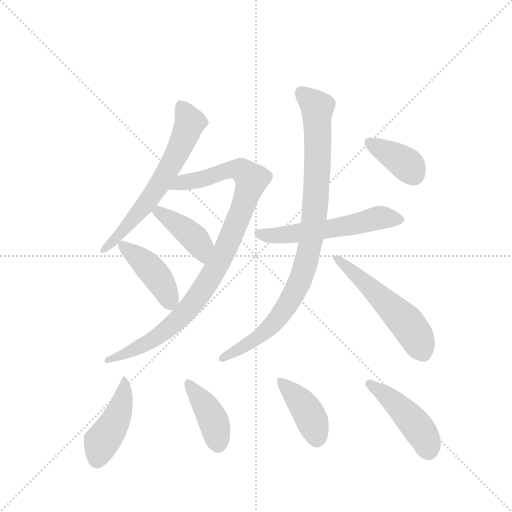
t = 0.00 s
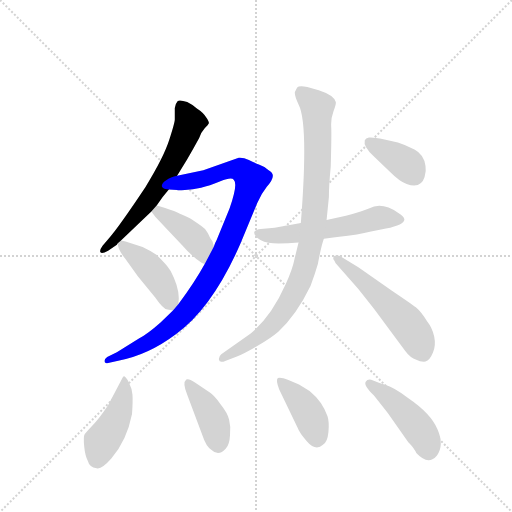
t = 1.76 s
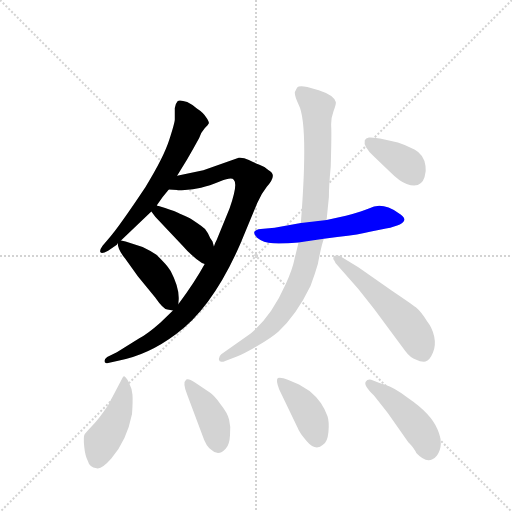
t = 3.51 s
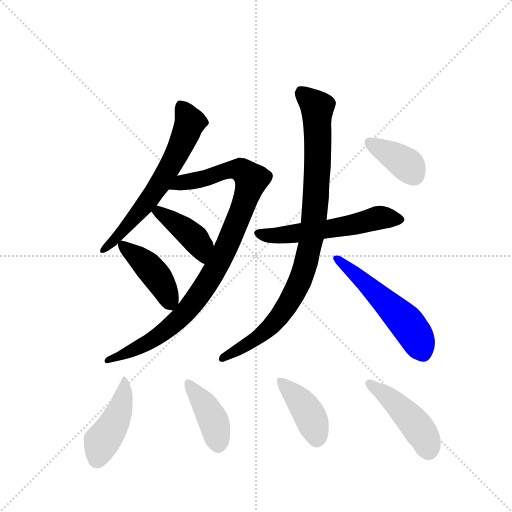
t = 5.27 s
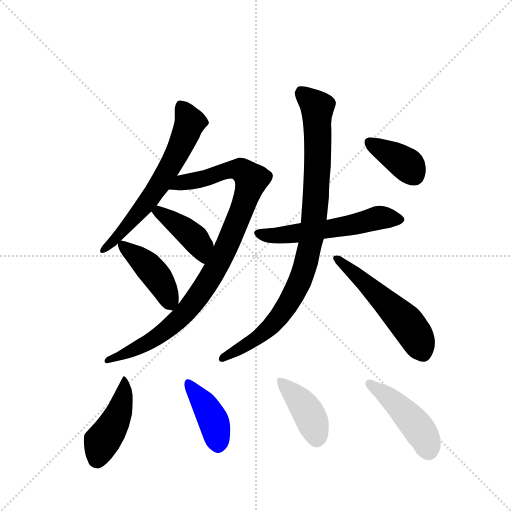
t = 7.02 s
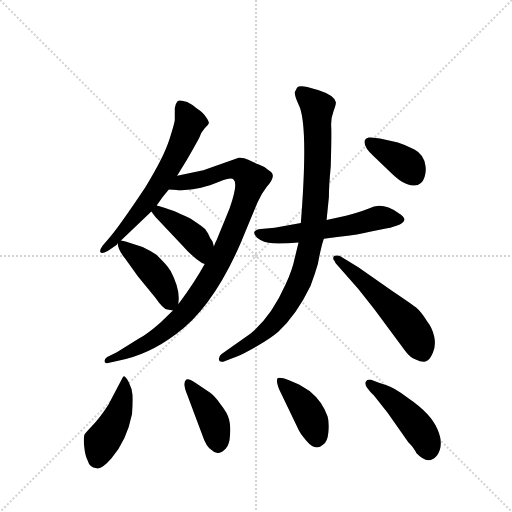
t = 8.78 s

The animated SVG that drew these frames (rendered in a browser with its animation timeline set to each time). Animation: 12 CSS @keyframes rules; one cycle of 8.78 s.

<svg version="1.1" viewBox="0 0 1024 1024" xmlns="http://www.w3.org/2000/svg">
  <g stroke="lightgray" stroke-dasharray="1,1" stroke-width="1" transform="scale(4, 4)">
    <line x1="0" y1="0" x2="256" y2="256"></line>
    <line x1="256" y1="0" x2="0" y2="256"></line>
    <line x1="128" y1="0" x2="128" y2="256"></line>
    <line x1="0" y1="128" x2="256" y2="128"></line>
  </g>
  <g transform="scale(0.92, -0.92) translate(60, -900)">
    <style type="text/css">
      
        @keyframes keyframes0 {
          from {
            stroke: blue;
            stroke-dashoffset: 639;
            stroke-width: 128;
          }
          68% {
            animation-timing-function: step-end;
            stroke: blue;
            stroke-dashoffset: 0;
            stroke-width: 128;
          }
          to {
            stroke: black;
            stroke-width: 1024;
          }
        }
        #make-me-a-hanzi-animation-0 {
          animation: keyframes0 0.77001953125s both;
          animation-delay: 0s;
          animation-timing-function: linear;
        }
      
        @keyframes keyframes1 {
          from {
            stroke: blue;
            stroke-dashoffset: 971;
            stroke-width: 128;
          }
          76% {
            animation-timing-function: step-end;
            stroke: blue;
            stroke-dashoffset: 0;
            stroke-width: 128;
          }
          to {
            stroke: black;
            stroke-width: 1024;
          }
        }
        #make-me-a-hanzi-animation-1 {
          animation: keyframes1 1.0402018229166667s both;
          animation-delay: 0.77001953125s;
          animation-timing-function: linear;
        }
      
        @keyframes keyframes2 {
          from {
            stroke: blue;
            stroke-dashoffset: 415;
            stroke-width: 128;
          }
          57% {
            animation-timing-function: step-end;
            stroke: blue;
            stroke-dashoffset: 0;
            stroke-width: 128;
          }
          to {
            stroke: black;
            stroke-width: 1024;
          }
        }
        #make-me-a-hanzi-animation-2 {
          animation: keyframes2 0.5877278645833334s both;
          animation-delay: 1.8102213541666667s;
          animation-timing-function: linear;
        }
      
        @keyframes keyframes3 {
          from {
            stroke: blue;
            stroke-dashoffset: 429;
            stroke-width: 128;
          }
          58% {
            animation-timing-function: step-end;
            stroke: blue;
            stroke-dashoffset: 0;
            stroke-width: 128;
          }
          to {
            stroke: black;
            stroke-width: 1024;
          }
        }
        #make-me-a-hanzi-animation-3 {
          animation: keyframes3 0.59912109375s both;
          animation-delay: 2.39794921875s;
          animation-timing-function: linear;
        }
      
        @keyframes keyframes4 {
          from {
            stroke: blue;
            stroke-dashoffset: 564;
            stroke-width: 128;
          }
          65% {
            animation-timing-function: step-end;
            stroke: blue;
            stroke-dashoffset: 0;
            stroke-width: 128;
          }
          to {
            stroke: black;
            stroke-width: 1024;
          }
        }
        #make-me-a-hanzi-animation-4 {
          animation: keyframes4 0.708984375s both;
          animation-delay: 2.9970703125s;
          animation-timing-function: linear;
        }
      
        @keyframes keyframes5 {
          from {
            stroke: blue;
            stroke-dashoffset: 929;
            stroke-width: 128;
          }
          75% {
            animation-timing-function: step-end;
            stroke: blue;
            stroke-dashoffset: 0;
            stroke-width: 128;
          }
          to {
            stroke: black;
            stroke-width: 1024;
          }
        }
        #make-me-a-hanzi-animation-5 {
          animation: keyframes5 1.0060221354166667s both;
          animation-delay: 3.7060546875s;
          animation-timing-function: linear;
        }
      
        @keyframes keyframes6 {
          from {
            stroke: blue;
            stroke-dashoffset: 541;
            stroke-width: 128;
          }
          64% {
            animation-timing-function: step-end;
            stroke: blue;
            stroke-dashoffset: 0;
            stroke-width: 128;
          }
          to {
            stroke: black;
            stroke-width: 1024;
          }
        }
        #make-me-a-hanzi-animation-6 {
          animation: keyframes6 0.6902669270833334s both;
          animation-delay: 4.712076822916667s;
          animation-timing-function: linear;
        }
      
        @keyframes keyframes7 {
          from {
            stroke: blue;
            stroke-dashoffset: 379;
            stroke-width: 128;
          }
          55% {
            animation-timing-function: step-end;
            stroke: blue;
            stroke-dashoffset: 0;
            stroke-width: 128;
          }
          to {
            stroke: black;
            stroke-width: 1024;
          }
        }
        #make-me-a-hanzi-animation-7 {
          animation: keyframes7 0.5584309895833334s both;
          animation-delay: 5.40234375s;
          animation-timing-function: linear;
        }
      
        @keyframes keyframes8 {
          from {
            stroke: blue;
            stroke-dashoffset: 445;
            stroke-width: 128;
          }
          59% {
            animation-timing-function: step-end;
            stroke: blue;
            stroke-dashoffset: 0;
            stroke-width: 128;
          }
          to {
            stroke: black;
            stroke-width: 1024;
          }
        }
        #make-me-a-hanzi-animation-8 {
          animation: keyframes8 0.6121419270833334s both;
          animation-delay: 5.960774739583333s;
          animation-timing-function: linear;
        }
      
        @keyframes keyframes9 {
          from {
            stroke: blue;
            stroke-dashoffset: 408;
            stroke-width: 128;
          }
          57% {
            animation-timing-function: step-end;
            stroke: blue;
            stroke-dashoffset: 0;
            stroke-width: 128;
          }
          to {
            stroke: black;
            stroke-width: 1024;
          }
        }
        #make-me-a-hanzi-animation-9 {
          animation: keyframes9 0.58203125s both;
          animation-delay: 6.572916666666666s;
          animation-timing-function: linear;
        }
      
        @keyframes keyframes10 {
          from {
            stroke: blue;
            stroke-dashoffset: 411;
            stroke-width: 128;
          }
          57% {
            animation-timing-function: step-end;
            stroke: blue;
            stroke-dashoffset: 0;
            stroke-width: 128;
          }
          to {
            stroke: black;
            stroke-width: 1024;
          }
        }
        #make-me-a-hanzi-animation-10 {
          animation: keyframes10 0.58447265625s both;
          animation-delay: 7.154947916666666s;
          animation-timing-function: linear;
        }
      
        @keyframes keyframes11 {
          from {
            stroke: blue;
            stroke-dashoffset: 453;
            stroke-width: 128;
          }
          60% {
            animation-timing-function: step-end;
            stroke: blue;
            stroke-dashoffset: 0;
            stroke-width: 128;
          }
          to {
            stroke: black;
            stroke-width: 1024;
          }
        }
        #make-me-a-hanzi-animation-11 {
          animation: keyframes11 0.61865234375s both;
          animation-delay: 7.739420572916666s;
          animation-timing-function: linear;
        }
      
    </style>
    
      <path d="M 281 454 Q 293 472 307 488 L 325 518 L 347 554 Q 360 576 373 600 Q 377 612 385 621 Q 393 629 394 632 Q 395 635 388 645 Q 382 655 368 664 Q 361 671 347 678 Q 330 684 326 680 Q 322 676 320 665 L 320 640 Q 320 633 308 596 Q 296 558 256 493 Q 198 406 176 381 L 163 366 Q 155 355 159 351 Q 162 348 175 355 L 194 368 L 196 371 L 203 377 L 269 440 L 281 454 Z" fill="lightgray"></path>
    
      <path d="M 307 488 L 325 487 Q 326 486 342 487 Q 359 488 377 492 Q 395 496 419 506 Q 444 516 448 509 Q 458 501 439 447 L 411 378 Q 407 371 405 364 L 385 326 Q 363 286 328 239 L 316 225 L 289 199 Q 262 175 242 164 L 194 134 L 173 124 Q 167 120 167 115 Q 167 109 175 111 L 197 116 Q 262 128 323 174 Q 402 231 463 371 L 499 458 Q 508 479 520 494 Q 533 509 533 517 Q 534 524 524 530 Q 516 538 504 542 Q 493 546 481 552 Q 469 558 459 557 L 382 530 L 325 518 C 296 512 277 490 307 488 Z" fill="lightgray"></path>
    
      <path d="M 405 364 L 402 375 Q 396 383 392 393 Q 388 402 377 409 Q 359 423 346 429 Q 333 434 328 437 Q 323 440 299 448 L 285 452 Q 283 452 281 454 C 254 466 251 464 269 440 L 278 428 L 337 366 Q 358 342 379 328 L 385 326 C 413 317 413 335 405 364 Z" fill="lightgray"></path>
    
      <path d="M 328 239 L 328 243 Q 332 271 311 311 Q 302 325 280 346 Q 267 355 250 363 L 213 375 L 203 377 C 195 379 195 379 196 371 Q 196 357 212 338 L 240 299 L 277 254 Q 295 228 304 227 L 316 225 C 327 223 327 223 328 239 Z" fill="lightgray"></path>
    
      <path d="M 644 381 L 673 385 Q 723 390 744 396 L 779 403 Q 842 416 806 437 Q 771 462 742 447 Q 731 442 692 431 L 650 422 L 594 415 L 537 405 L 507 402 Q 496 401 493 396 Q 491 391 499 383 Q 512 372 534 371 Q 557 370 589 373 L 644 381 Z" fill="lightgray"></path>
    
      <path d="M 589 373 L 581 340 Q 576 314 561 282 Q 530 212 485 175 L 421 130 Q 415 125 416 118 Q 417 110 431 116 L 455 125 Q 472 132 501 149 Q 530 166 545 179 Q 584 214 615 278 Q 625 305 631 326 Q 638 364 644 381 L 650 422 L 655 472 Q 655 496 659 538 Q 661 608 660 625 Q 659 642 665 658 Q 671 674 670 678 Q 667 693 633 704 L 608 711 Q 590 714 586 710 L 581 700 Q 580 692 589 673 Q 611 632 594 415 L 589 373 Z" fill="lightgray"></path>
    
      <path d="M 675 322 L 719 272 L 753 229 L 821 137 Q 832 122 845 118 Q 854 113 865 114 Q 874 116 881 133 Q 888 149 884 168 Q 880 187 868 202 Q 856 222 844 232 Q 832 241 792 268 L 719 319 L 678 344 Q 667 346 665 342 Q 663 337 667 333 Q 668 328 675 322 Z" fill="lightgray"></path>
    
      <path d="M 805 590 L 776 597 Q 750 602 742 601 Q 735 600 733 595 Q 729 581 753 560 L 787 527 Q 810 504 824 500 Q 855 489 863 515 Q 867 528 865 539 Q 862 564 841 575 Q 821 585 805 590 Z" fill="lightgray"></path>
    
      <path d="M 209 82 L 207 80 L 175 19 Q 155 -11 141 -25 Q 127 -40 124 -44 Q 121 -49 123 -70 Q 125 -91 131 -102 Q 134 -115 150 -118 Q 161 -121 182 -97 Q 216 -57 227 0 Q 229 28 228 42 Q 227 55 220 69 Q 213 82 209 82 Z" fill="lightgray"></path>
    
      <path d="M 397 46 L 363 69 Q 350 78 345 75 Q 336 68 347 42 L 380 -46 Q 388 -71 400 -78 Q 415 -93 431 -75 Q 439 -66 440 -46 Q 442 -27 438 -12 Q 435 2 419 22 Q 404 42 397 46 Z" fill="lightgray"></path>
    
      <path d="M 547 53 L 587 -30 Q 591 -41 606 -58 Q 626 -82 642 -67 Q 652 -61 654 -39 Q 656 -17 652 -5 Q 641 27 613 50 L 590 64 L 567 74 Q 549 81 544 78 Q 539 74 547 53 Z" fill="lightgray"></path>
    
      <path d="M 890 -90 Q 906 -67 891 -33 Q 877 1 827 35 Q 796 58 779 63 Q 763 68 751 73 Q 740 78 735 70 Q 730 62 753 40 L 783 2 L 828 -62 Q 830 -63 837 -72 Q 844 -82 845 -85 Q 871 -113 890 -90 Z" fill="lightgray"></path>
    
    
      <clipPath id="make-me-a-hanzi-clip-0">
        <path d="M 281 454 Q 293 472 307 488 L 325 518 L 347 554 Q 360 576 373 600 Q 377 612 385 621 Q 393 629 394 632 Q 395 635 388 645 Q 382 655 368 664 Q 361 671 347 678 Q 330 684 326 680 Q 322 676 320 665 L 320 640 Q 320 633 308 596 Q 296 558 256 493 Q 198 406 176 381 L 163 366 Q 155 355 159 351 Q 162 348 175 355 L 194 368 L 196 371 L 203 377 L 269 440 L 281 454 Z"></path>
      </clipPath>
      <path clip-path="url(#make-me-a-hanzi-clip-0)" d="M 331 673 L 351 631 L 321 559 L 250 448 L 184 373 L 162 358" fill="none" id="make-me-a-hanzi-animation-0" stroke-dasharray="511 1022" stroke-linecap="round"></path>
    
      <clipPath id="make-me-a-hanzi-clip-1">
        <path d="M 307 488 L 325 487 Q 326 486 342 487 Q 359 488 377 492 Q 395 496 419 506 Q 444 516 448 509 Q 458 501 439 447 L 411 378 Q 407 371 405 364 L 385 326 Q 363 286 328 239 L 316 225 L 289 199 Q 262 175 242 164 L 194 134 L 173 124 Q 167 120 167 115 Q 167 109 175 111 L 197 116 Q 262 128 323 174 Q 402 231 463 371 L 499 458 Q 508 479 520 494 Q 533 509 533 517 Q 534 524 524 530 Q 516 538 504 542 Q 493 546 481 552 Q 469 558 459 557 L 382 530 L 325 518 C 296 512 277 490 307 488 Z"></path>
      </clipPath>
      <path clip-path="url(#make-me-a-hanzi-clip-1)" d="M 312 492 L 336 504 L 449 531 L 466 529 L 487 510 L 430 356 L 366 249 L 333 210 L 292 175 L 229 138 L 173 117" fill="none" id="make-me-a-hanzi-animation-1" stroke-dasharray="843 1686" stroke-linecap="round"></path>
    
      <clipPath id="make-me-a-hanzi-clip-2">
        <path d="M 405 364 L 402 375 Q 396 383 392 393 Q 388 402 377 409 Q 359 423 346 429 Q 333 434 328 437 Q 323 440 299 448 L 285 452 Q 283 452 281 454 C 254 466 251 464 269 440 L 278 428 L 337 366 Q 358 342 379 328 L 385 326 C 413 317 413 335 405 364 Z"></path>
      </clipPath>
      <path clip-path="url(#make-me-a-hanzi-clip-2)" d="M 281 448 L 285 439 L 368 376 L 384 334" fill="none" id="make-me-a-hanzi-animation-2" stroke-dasharray="287 574" stroke-linecap="round"></path>
    
      <clipPath id="make-me-a-hanzi-clip-3">
        <path d="M 328 239 L 328 243 Q 332 271 311 311 Q 302 325 280 346 Q 267 355 250 363 L 213 375 L 203 377 C 195 379 195 379 196 371 Q 196 357 212 338 L 240 299 L 277 254 Q 295 228 304 227 L 316 225 C 327 223 327 223 328 239 Z"></path>
      </clipPath>
      <path clip-path="url(#make-me-a-hanzi-clip-3)" d="M 205 368 L 282 298 L 311 235" fill="none" id="make-me-a-hanzi-animation-3" stroke-dasharray="301 602" stroke-linecap="round"></path>
    
      <clipPath id="make-me-a-hanzi-clip-4">
        <path d="M 644 381 L 673 385 Q 723 390 744 396 L 779 403 Q 842 416 806 437 Q 771 462 742 447 Q 731 442 692 431 L 650 422 L 594 415 L 537 405 L 507 402 Q 496 401 493 396 Q 491 391 499 383 Q 512 372 534 371 Q 557 370 589 373 L 644 381 Z"></path>
      </clipPath>
      <path clip-path="url(#make-me-a-hanzi-clip-4)" d="M 503 393 L 552 389 L 697 409 L 762 427 L 807 425" fill="none" id="make-me-a-hanzi-animation-4" stroke-dasharray="436 872" stroke-linecap="round"></path>
    
      <clipPath id="make-me-a-hanzi-clip-5">
        <path d="M 589 373 L 581 340 Q 576 314 561 282 Q 530 212 485 175 L 421 130 Q 415 125 416 118 Q 417 110 431 116 L 455 125 Q 472 132 501 149 Q 530 166 545 179 Q 584 214 615 278 Q 625 305 631 326 Q 638 364 644 381 L 650 422 L 655 472 Q 655 496 659 538 Q 661 608 660 625 Q 659 642 665 658 Q 671 674 670 678 Q 667 693 633 704 L 608 711 Q 590 714 586 710 L 581 700 Q 580 692 589 673 Q 611 632 594 415 L 589 373 Z"></path>
      </clipPath>
      <path clip-path="url(#make-me-a-hanzi-clip-5)" d="M 593 700 L 630 663 L 627 478 L 615 371 L 602 317 L 575 253 L 529 191 L 500 166 L 424 122" fill="none" id="make-me-a-hanzi-animation-5" stroke-dasharray="801 1602" stroke-linecap="round"></path>
    
      <clipPath id="make-me-a-hanzi-clip-6">
        <path d="M 675 322 L 719 272 L 753 229 L 821 137 Q 832 122 845 118 Q 854 113 865 114 Q 874 116 881 133 Q 888 149 884 168 Q 880 187 868 202 Q 856 222 844 232 Q 832 241 792 268 L 719 319 L 678 344 Q 667 346 665 342 Q 663 337 667 333 Q 668 328 675 322 Z"></path>
      </clipPath>
      <path clip-path="url(#make-me-a-hanzi-clip-6)" d="M 672 339 L 822 200 L 844 170 L 860 130" fill="none" id="make-me-a-hanzi-animation-6" stroke-dasharray="413 826" stroke-linecap="round"></path>
    
      <clipPath id="make-me-a-hanzi-clip-7">
        <path d="M 805 590 L 776 597 Q 750 602 742 601 Q 735 600 733 595 Q 729 581 753 560 L 787 527 Q 810 504 824 500 Q 855 489 863 515 Q 867 528 865 539 Q 862 564 841 575 Q 821 585 805 590 Z"></path>
      </clipPath>
      <path clip-path="url(#make-me-a-hanzi-clip-7)" d="M 743 590 L 826 542 L 841 519" fill="none" id="make-me-a-hanzi-animation-7" stroke-dasharray="251 502" stroke-linecap="round"></path>
    
      <clipPath id="make-me-a-hanzi-clip-8">
        <path d="M 209 82 L 207 80 L 175 19 Q 155 -11 141 -25 Q 127 -40 124 -44 Q 121 -49 123 -70 Q 125 -91 131 -102 Q 134 -115 150 -118 Q 161 -121 182 -97 Q 216 -57 227 0 Q 229 28 228 42 Q 227 55 220 69 Q 213 82 209 82 Z"></path>
      </clipPath>
      <path clip-path="url(#make-me-a-hanzi-clip-8)" d="M 210 79 L 210 45 L 201 10 L 185 -27 L 161 -61 L 152 -97" fill="none" id="make-me-a-hanzi-animation-8" stroke-dasharray="317 634" stroke-linecap="round"></path>
    
      <clipPath id="make-me-a-hanzi-clip-9">
        <path d="M 397 46 L 363 69 Q 350 78 345 75 Q 336 68 347 42 L 380 -46 Q 388 -71 400 -78 Q 415 -93 431 -75 Q 439 -66 440 -46 Q 442 -27 438 -12 Q 435 2 419 22 Q 404 42 397 46 Z"></path>
      </clipPath>
      <path clip-path="url(#make-me-a-hanzi-clip-9)" d="M 349 69 L 398 -3 L 414 -66" fill="none" id="make-me-a-hanzi-animation-9" stroke-dasharray="280 560" stroke-linecap="round"></path>
    
      <clipPath id="make-me-a-hanzi-clip-10">
        <path d="M 547 53 L 587 -30 Q 591 -41 606 -58 Q 626 -82 642 -67 Q 652 -61 654 -39 Q 656 -17 652 -5 Q 641 27 613 50 L 590 64 L 567 74 Q 549 81 544 78 Q 539 74 547 53 Z"></path>
      </clipPath>
      <path clip-path="url(#make-me-a-hanzi-clip-10)" d="M 548 73 L 603 13 L 620 -19 L 629 -55" fill="none" id="make-me-a-hanzi-animation-10" stroke-dasharray="283 566" stroke-linecap="round"></path>
    
      <clipPath id="make-me-a-hanzi-clip-11">
        <path d="M 890 -90 Q 906 -67 891 -33 Q 877 1 827 35 Q 796 58 779 63 Q 763 68 751 73 Q 740 78 735 70 Q 730 62 753 40 L 783 2 L 828 -62 Q 830 -63 837 -72 Q 844 -82 845 -85 Q 871 -113 890 -90 Z"></path>
      </clipPath>
      <path clip-path="url(#make-me-a-hanzi-clip-11)" d="M 743 66 L 805 19 L 839 -17 L 863 -52 L 871 -78" fill="none" id="make-me-a-hanzi-animation-11" stroke-dasharray="325 650" stroke-linecap="round"></path>
    
  </g>
</svg>
